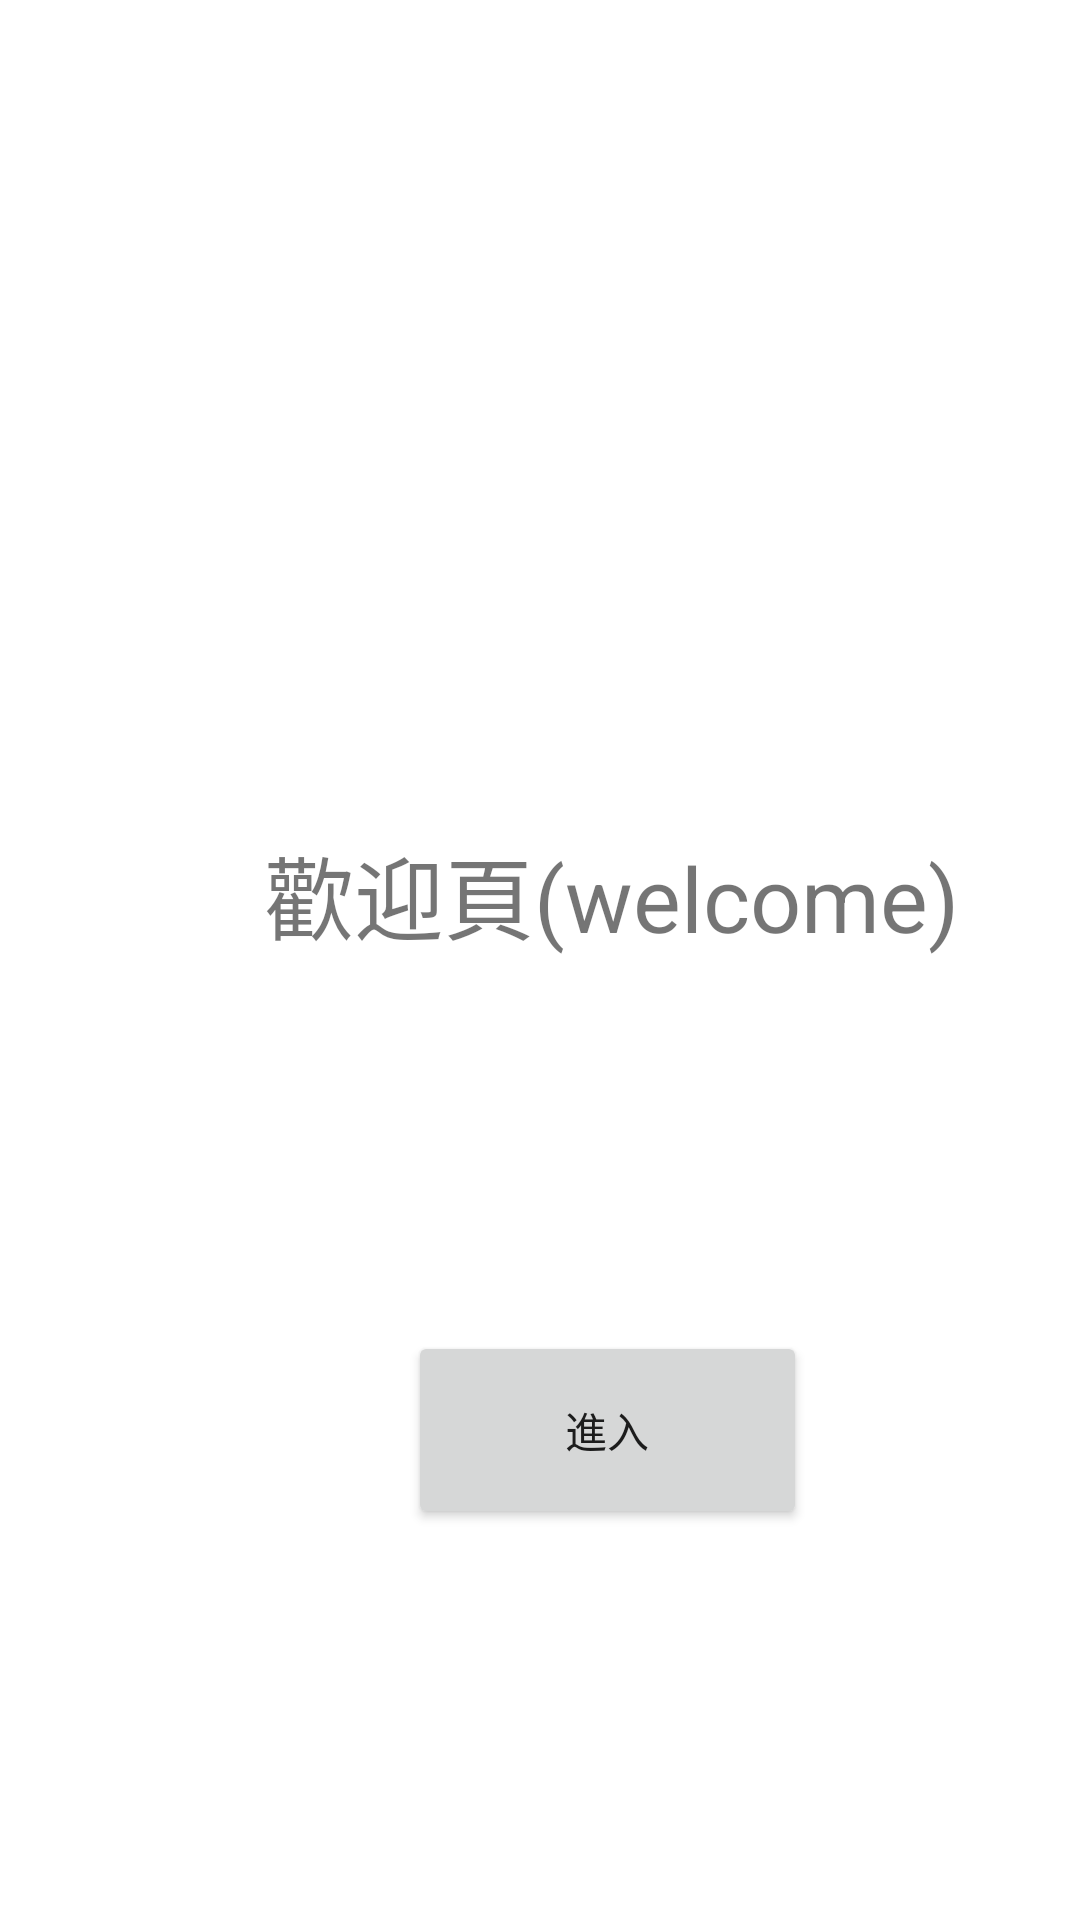

Here is an Android app screen rendered from its layout file. Give the layout XML and the strings, colors and styles it references.
<!-- AndroidManifest.xml: application theme Theme.BTtest -->
<!-- res/layout/welcome.xml -->
<?xml version="1.0" encoding="utf-8"?>
<androidx.constraintlayout.widget.ConstraintLayout
    xmlns:android="http://schemas.android.com/apk/res/android"
    xmlns:app="http://schemas.android.com/apk/res-auto"
    xmlns:tools="http://schemas.android.com/tools"
    android:layout_width="match_parent"
    android:layout_height="match_parent">

    <Button
        android:id="@+id/StartButton"
        android:layout_width="133dp"
        android:layout_height="66dp"
        android:layout_marginStart="136dp"
        android:layout_marginTop="124dp"
        android:text="進入"
        app:layout_constraintStart_toStartOf="parent"
        app:layout_constraintTop_toBottomOf="@+id/textView" />

    <TextView
        android:id="@+id/textView"
        android:layout_width="wrap_content"
        android:layout_height="wrap_content"
        android:layout_marginStart="88dp"
        android:layout_marginTop="276dp"
        android:text="@string/welcomeText"
        android:textSize="30sp"
        app:layout_constraintStart_toStartOf="parent"
        app:layout_constraintTop_toTopOf="parent" />

</androidx.constraintlayout.widget.ConstraintLayout>
<!-- resources referenced by this layout -->
<resources>
  <string name="welcomeText">歡迎頁(welcome)</string>
  <style name="Theme.BTtest" parent="Theme.MaterialComponents.DayNight.DarkActionBar">
          
          <item name="colorPrimary">@color/purple_500</item>
          <item name="colorPrimaryVariant">@color/purple_700</item>
          <item name="colorOnPrimary">@color/white</item>
          
          <item name="colorSecondary">@color/teal_200</item>
          <item name="colorSecondaryVariant">@color/teal_700</item>
          <item name="colorOnSecondary">@color/black</item>
          
          <item name="android:statusBarColor" tools:targetApi="l">?attr/colorPrimaryVariant</item>
          
      </style>
  <color name="purple_500">#f0359c</color>
  <color name="purple_700">#FF3700B3</color>
  <color name="white">#FFFFFFFF</color>
  <color name="teal_200">#FF03DAC5</color>
  <color name="teal_700">#FF018786</color>
  <color name="black">#FF000000</color>
</resources>
